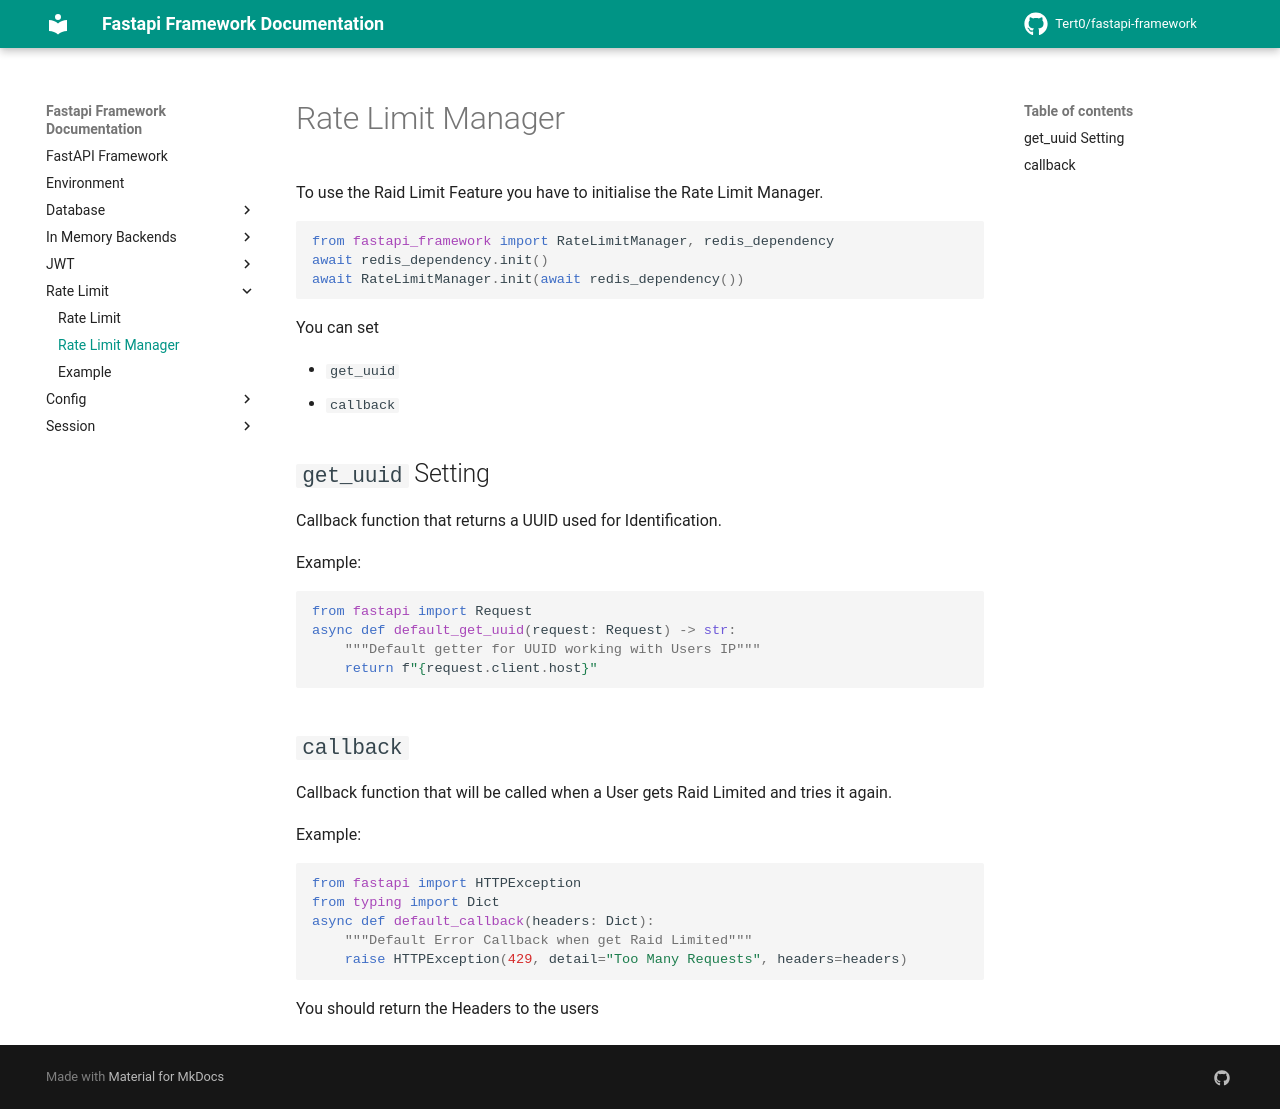

repository: Tert0/fastapi-framework · page: rate_limit/rate_limit_manager/index.html · generator: mkdocs

# Rate Limit Manager
To use the Raid Limit Feature you have to initialise the Rate Limit Manager.
```python
from fastapi_framework import RateLimitManager, redis_dependency
await redis_dependency.init()
await RateLimitManager.init(await redis_dependency())
```
You can set

- `get_uuid`
- `callback`

## `get_uuid` Setting
Callback function that returns a UUID used for Identification.

Example:
```python
from fastapi import Request
async def default_get_uuid(request: Request) -> str:
    """Default getter for UUID working with Users IP"""
    return f"{request.client.host}"
```
## `callback`
Callback function that will be called when a User gets Raid Limited and tries it again.

Example:
```python
from fastapi import HTTPException
from typing import Dict
async def default_callback(headers: Dict):
    """Default Error Callback when get Raid Limited"""
    raise HTTPException(429, detail="Too Many Requests", headers=headers)
```
You should return the Headers to the users
